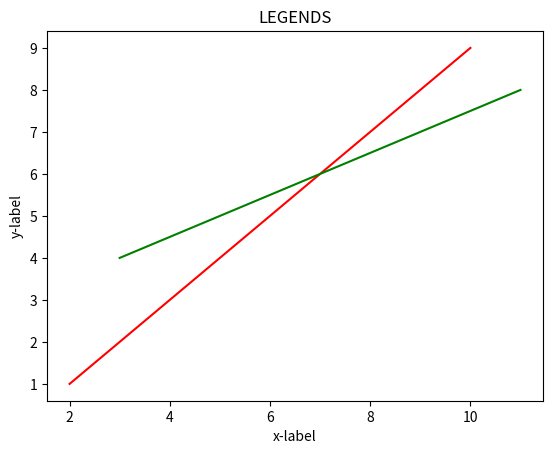

Python code for this plot:
import numpy as np
import matplotlib.pyplot as plt
x=np.array([2,4,6,8,10])
y=np.array([1,3,5,7,9])
x1=np.array([3,5,7,9,11])
y1=np.array([4,5,6,7,8])
plt.plot(x,y,color='red')
plt.plot(x1,y1,color='green')
plt.title('LEGENDS')
plt.xlabel('x-label')
plt.ylabel('y-label')
plt.show()
